Photos from the image-classification dataset "spectrograms_split" in the GitHub repository yildiramdsa/sleep_apnea_classification_via_eeg_spectrograms_and_deep_learning. Its 4 classes are: mild, moderate, normal, severe.

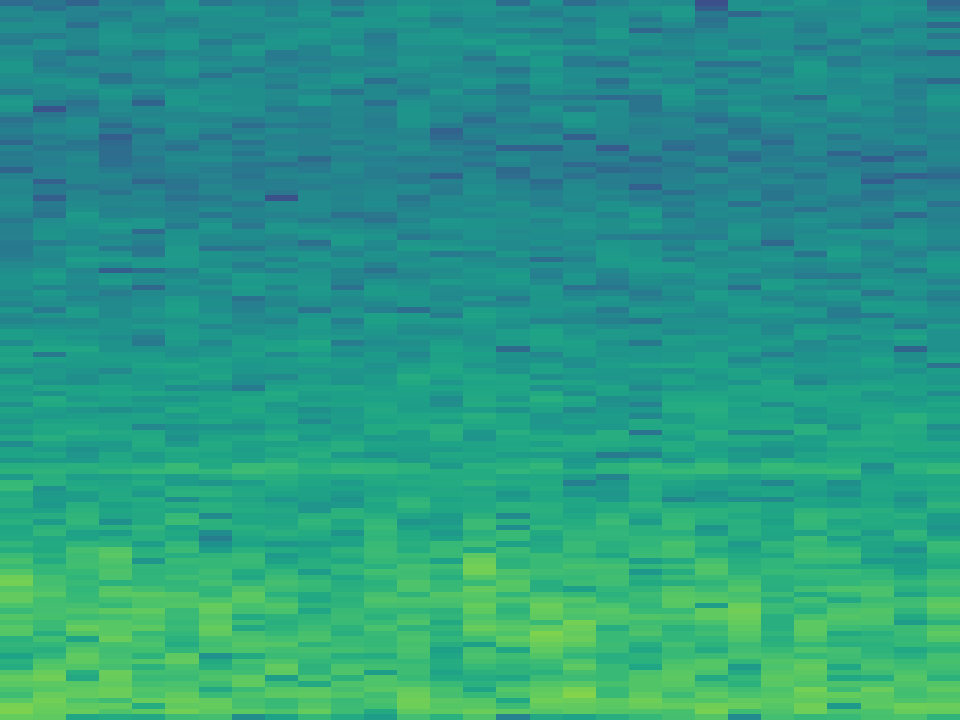
Label: moderate

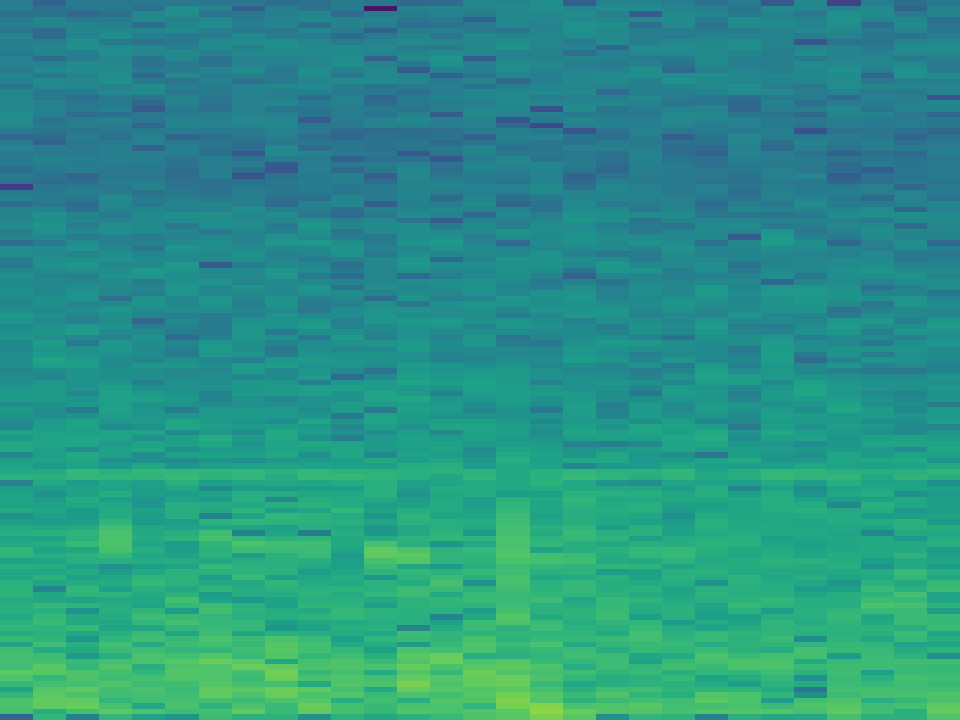
Label: normal

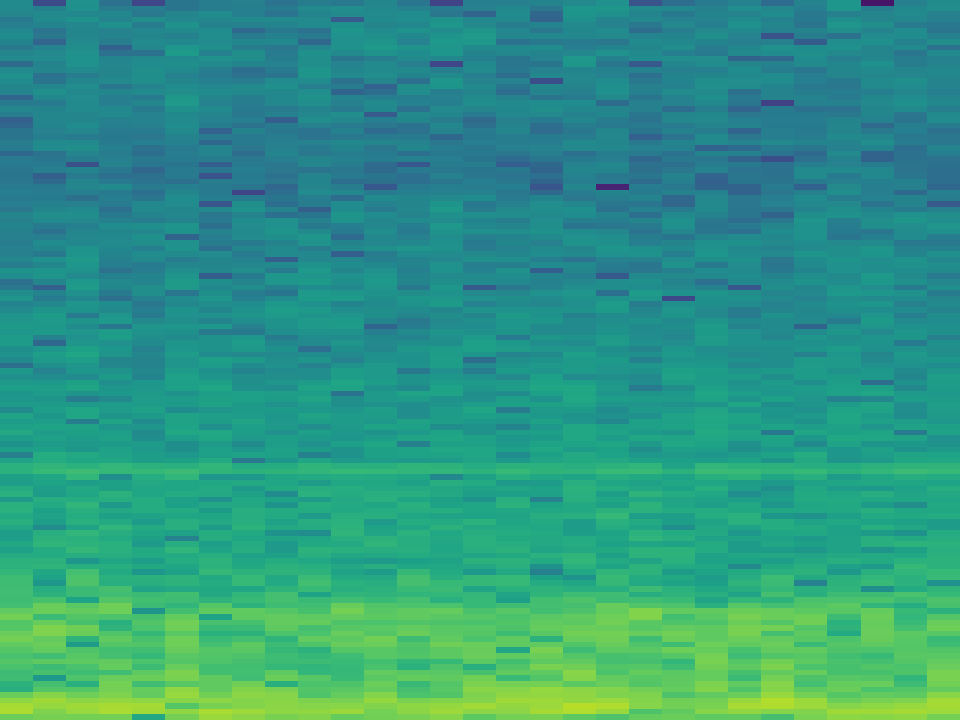
Label: severe

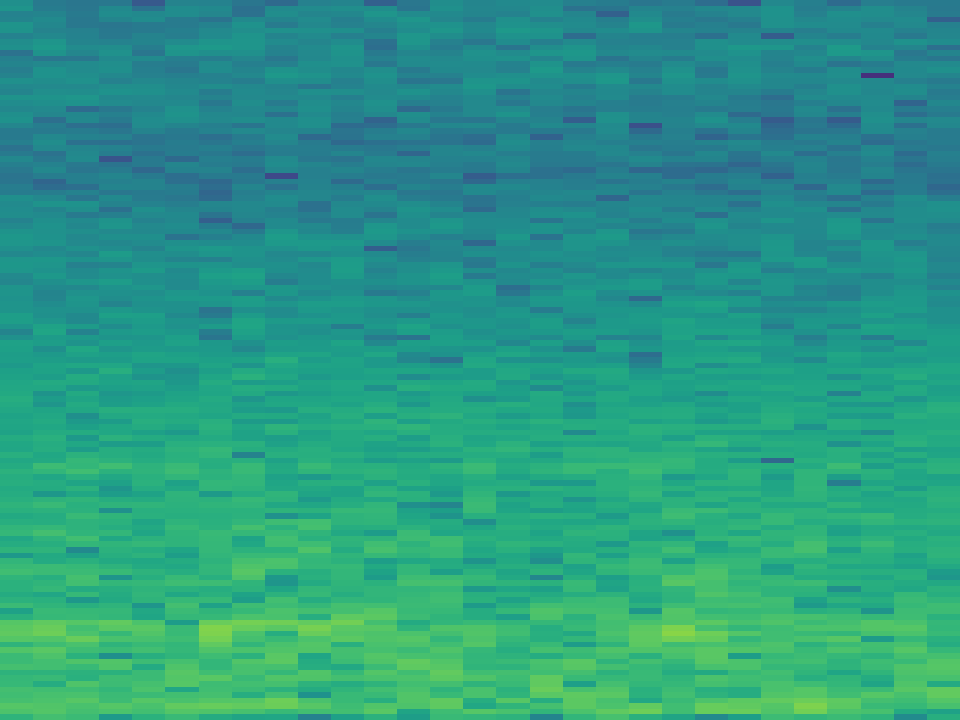
Label: moderate

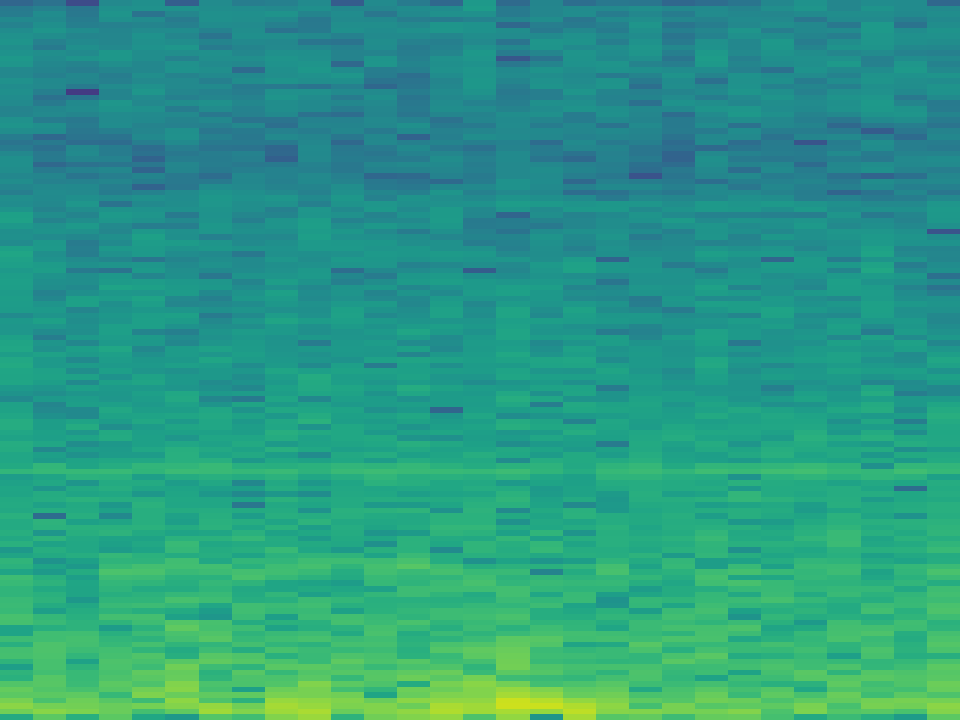
Label: mild

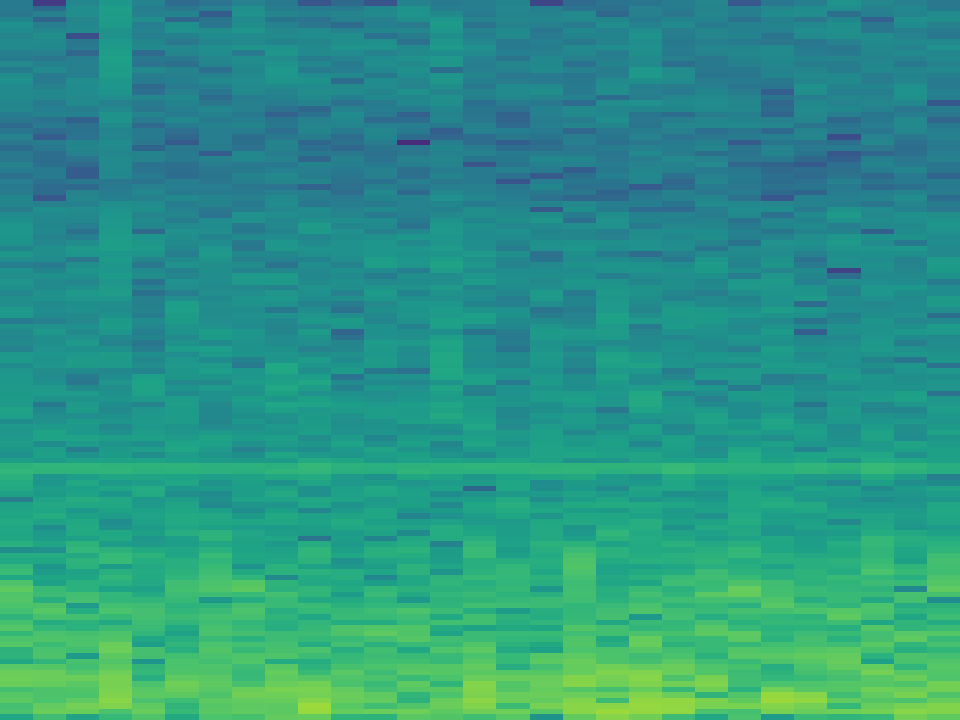
Label: severe
